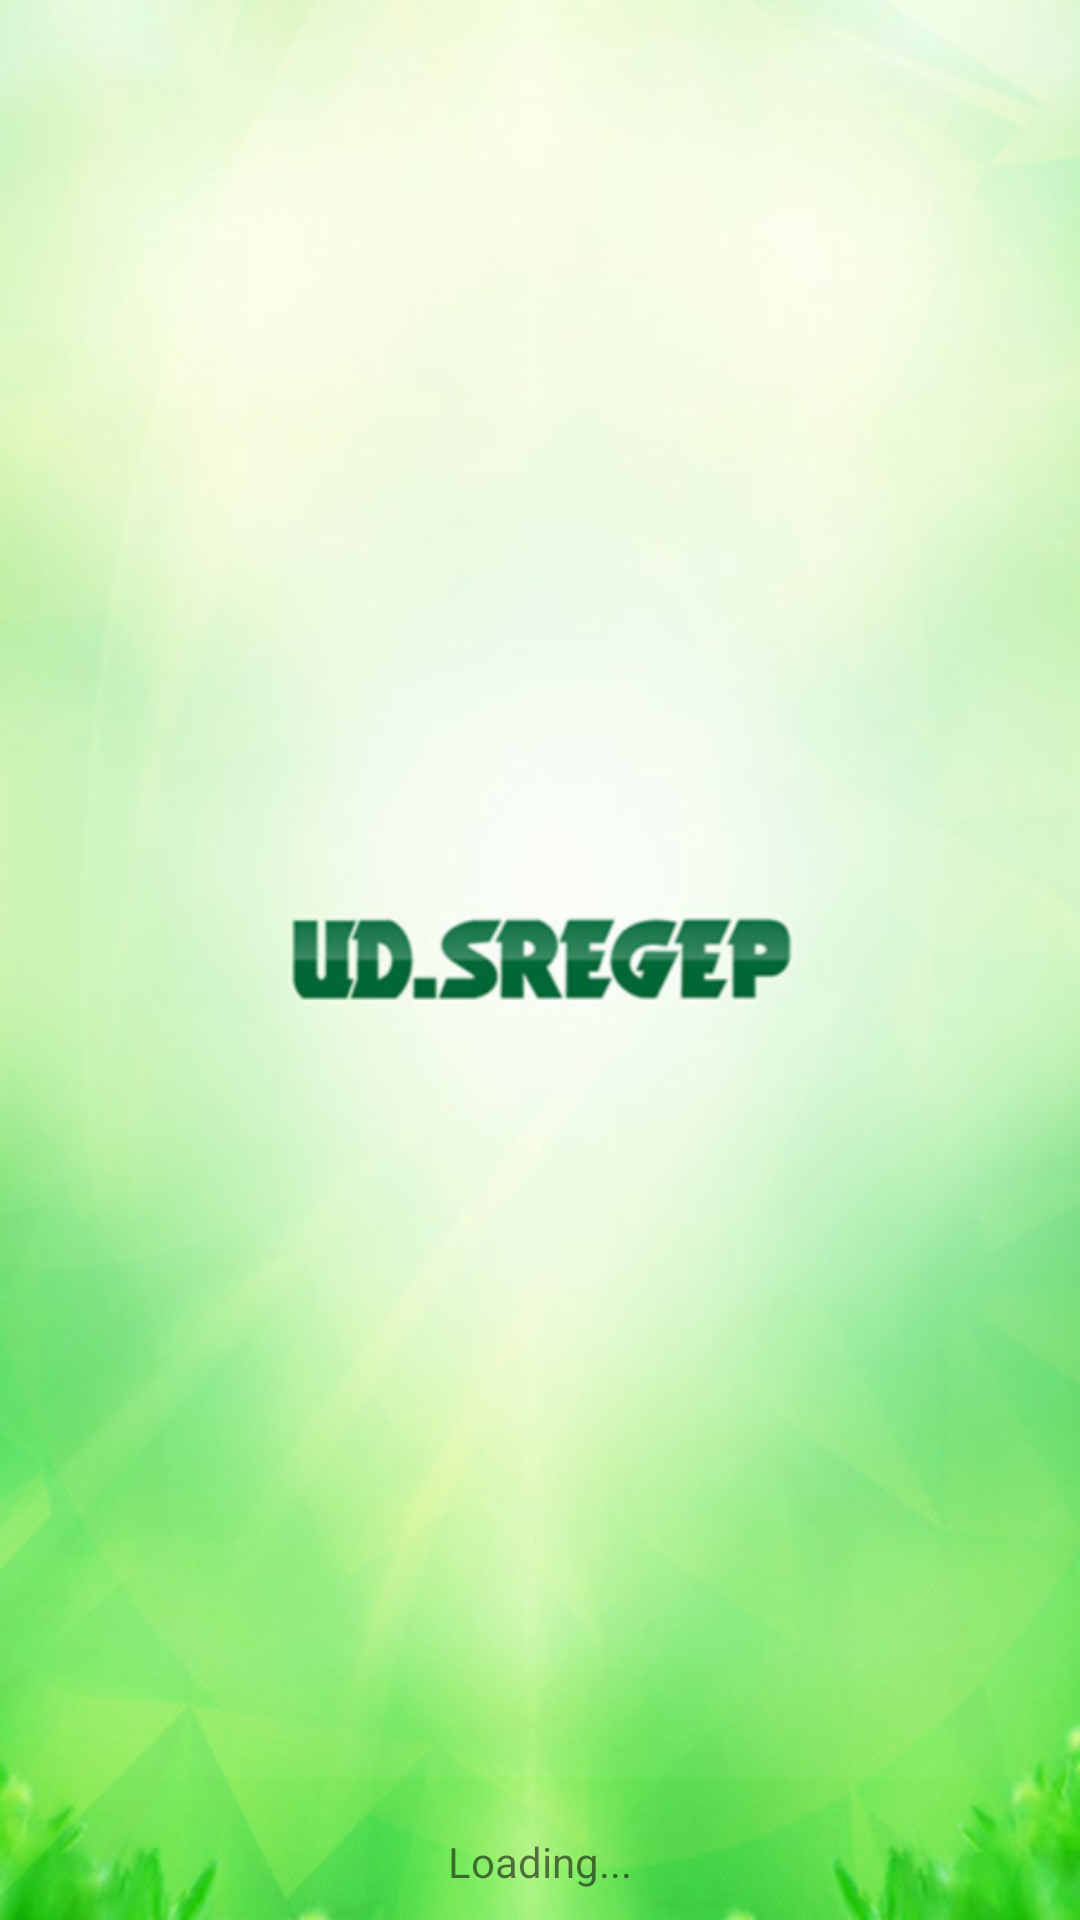

Here is an Android app screen rendered from its layout file. Give the layout XML and the strings, colors and styles it references.
<!-- AndroidManifest.xml: activity theme AppTheme.Splash -->
<!-- res/layout/activity_splash.xml -->
<?xml version="1.0" encoding="utf-8"?>
<RelativeLayout xmlns:android="http://schemas.android.com/apk/res/android"
    style="@style/MatchMatchLayout"
    android:background="@drawable/splashscreen">

    <TextView
        android:layout_width="match_parent"
        android:layout_height="wrap_content"
        android:layout_alignParentBottom="true"
        android:gravity="center"
        android:padding="10dp"
        android:text="@string/loading"
        android:textSize="14sp" />

</RelativeLayout>
<!-- resources referenced by this layout -->
<resources>
  <!-- drawable splashscreen: png bitmap (drawable-hdpi, 270928 bytes) -->
  <string name="loading">Loading...</string>
  <style name="MatchMatchLayout">
          <item name="android:layout_width">match_parent</item>
          <item name="android:layout_height">match_parent</item>
      </style>
  <style name="AppTheme.Splash">
          <item name="windowActionBar">false</item>
          <item name="windowNoTitle">true</item>
      </style>
</resources>
